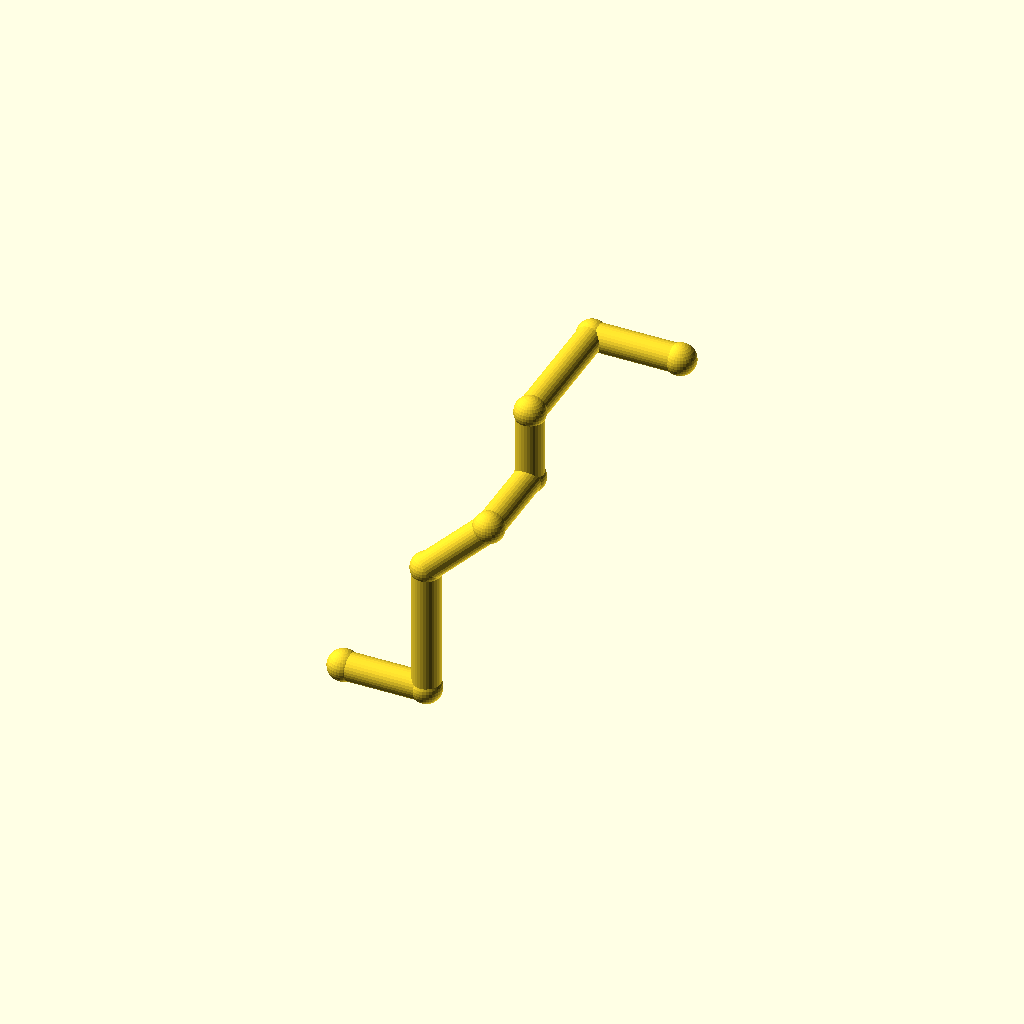
Cell 1 — every parameter at its default value.
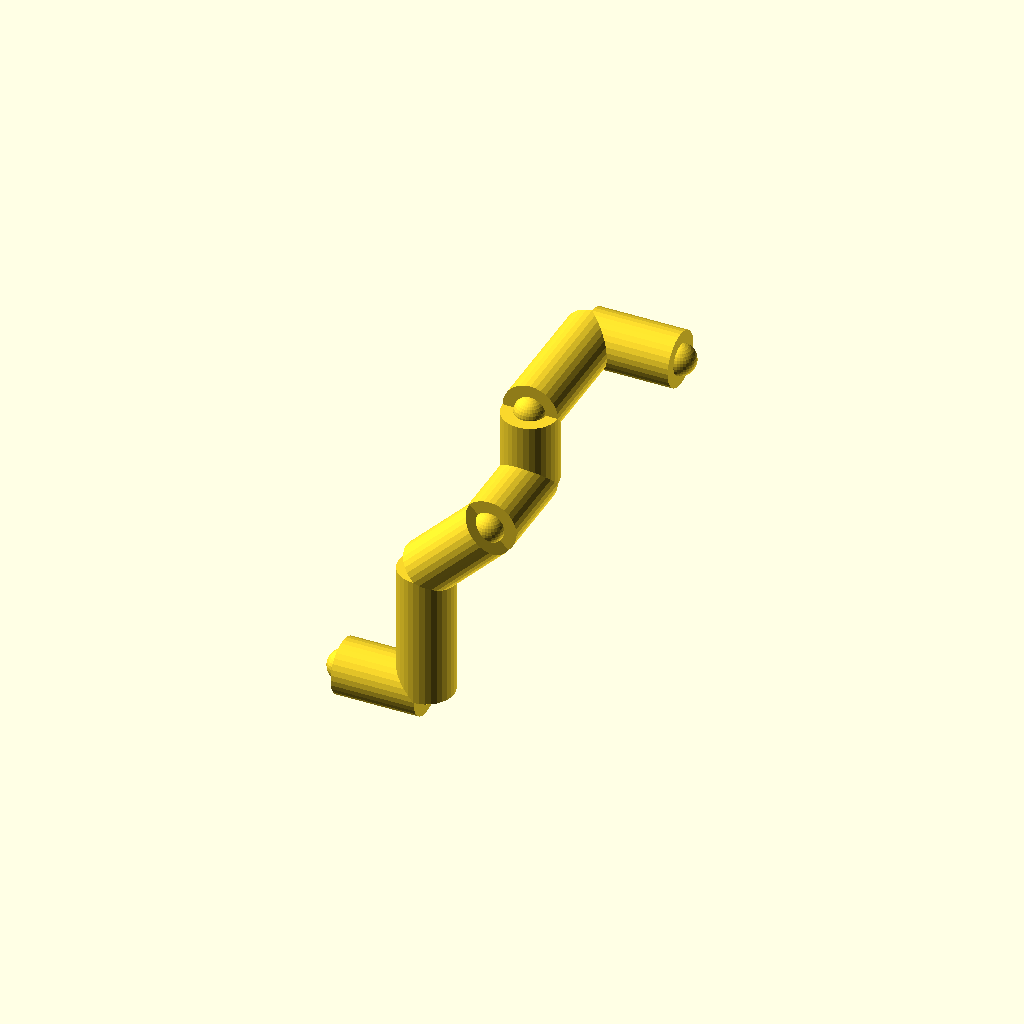
Cell 2 — pipe_r set to 10, the other parameters unchanged.
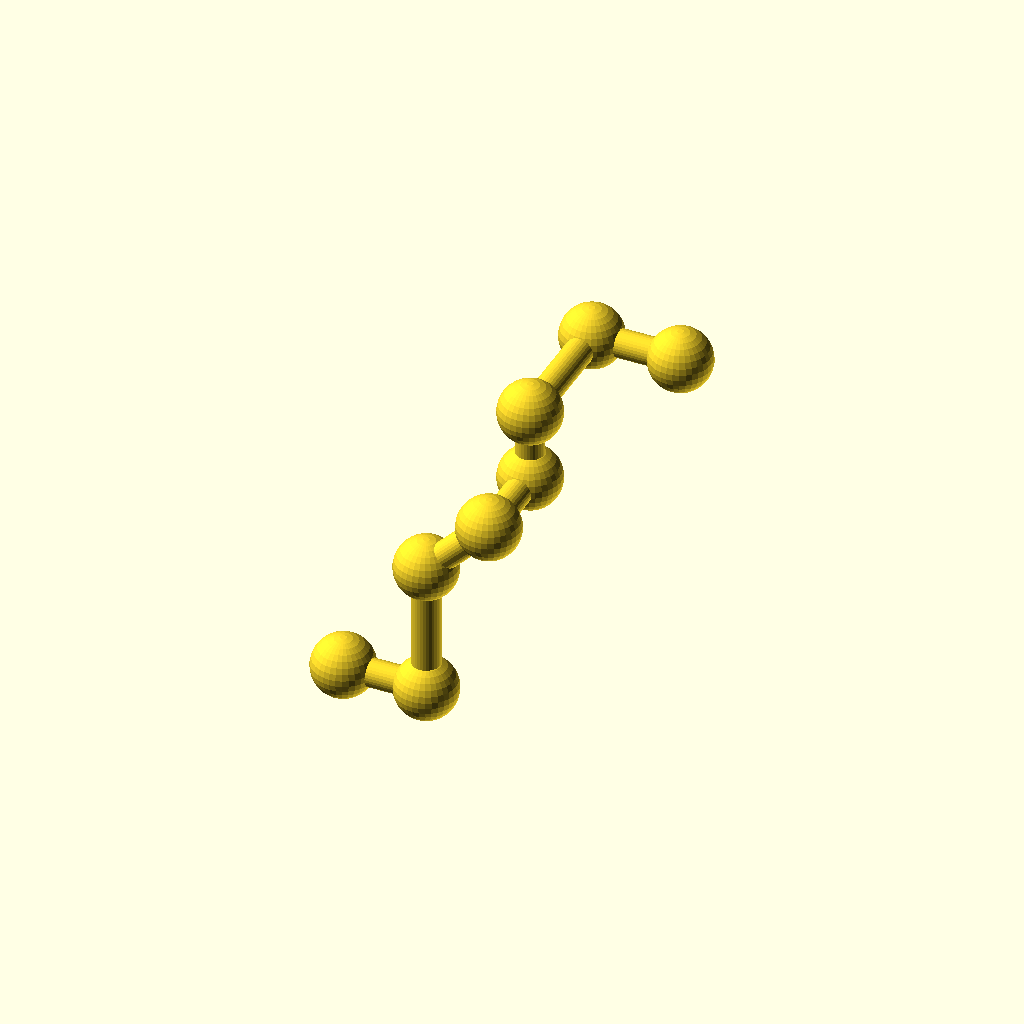
Cell 3 — collar_r set to 11.2, the other parameters unchanged.
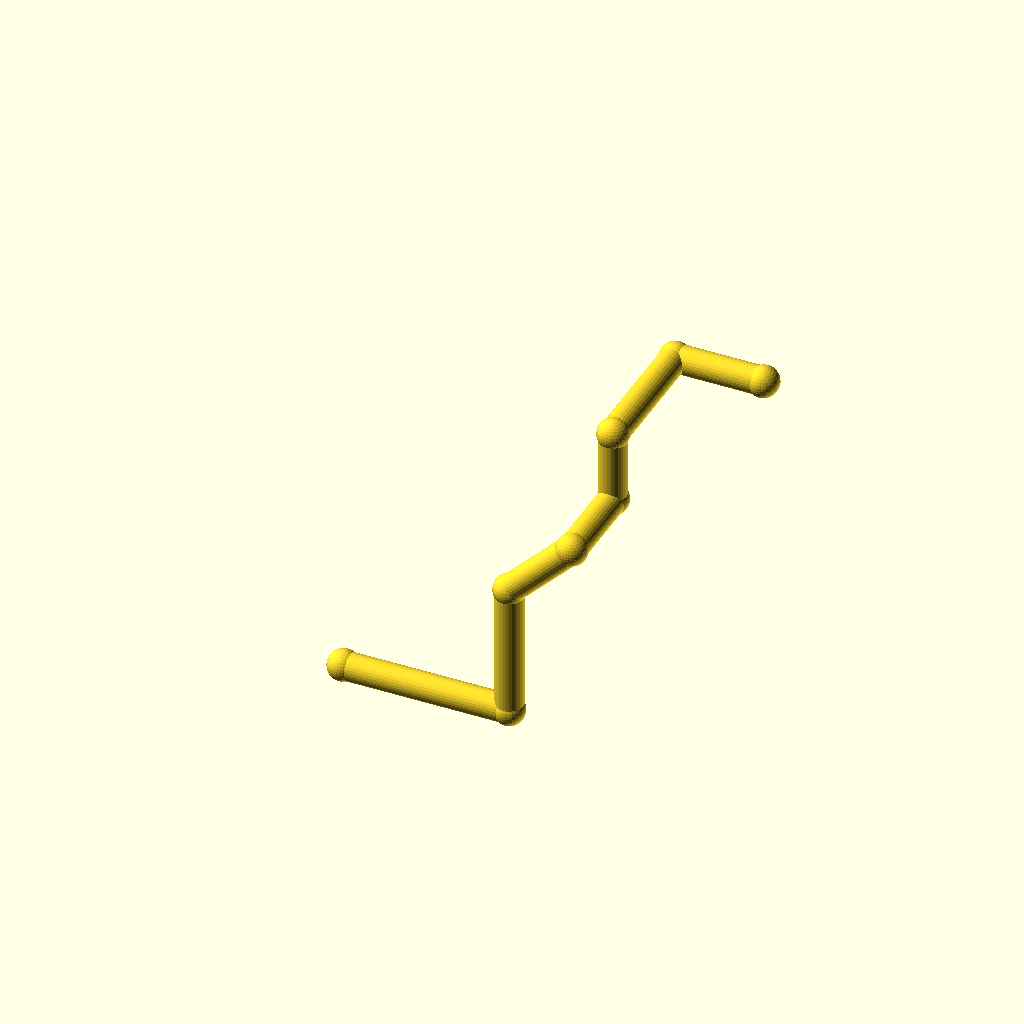
Cell 4: leg_1 = 60 (everything else at default).
One fixed orthographic camera (rotation 55°, 0°, 25°; colour scheme Cornfield) for every cell.
Source of the model, optional_data/data/wire2/piperoutes/scene_0112.scad:
$fn = 32;

// ----------------------------------------------------------------------
// Pipe route
// ----------------------------------------------------------------------

// --- parameters (mm) ---
pipe_r = 5;               // pipe radius
collar_r = 5.6;           // joint collar radius
turn_90 = 90;             // right-angle elbow, degrees
turn_45 = 45;             // diagonal elbow angle, degrees
leg_1 = 30;               // length of pipe segment 1
leg_2 = 48;               // length of pipe segment 2
leg_3 = 32;               // length of pipe segment 3
leg_4 = 32;               // length of pipe segment 4
leg_5 = 26;               // length of pipe segment 5
leg_6 = 48;               // length of pipe segment 6
leg_7 = 32;               // length of pipe segment 7
segments = 7;             // number of straight pipe segments
fit_tol = 0.02;           // declared fit tolerance (prompt contract)
free_tol = 0.2;           // declared free tolerance (prompt contract)

bbox_x = (leg_1 + leg_3 / sqrt(2) + leg_7) - (0) + 2 * collar_r;  // overall X, joints included
bbox_y = (leg_4 + leg_6) - (0) + 2 * collar_r;  // overall Y, joints included
bbox_z = (leg_2 + leg_3 / sqrt(2) + leg_5) - (0) + 2 * collar_r;  // overall Z, joints included
pipe_d = 2 * pipe_r;  // pipe outer diameter
collar_d = 2 * collar_r;  // collar diameter
p0 = [0, 0, 0];
p1 = p0 + [1, 0, 0] * leg_1;
p2 = p1 + [0, 0, 1] * leg_2;
p3 = p2 + [1 / sqrt(2), 0, 1 / sqrt(2)] * leg_3;
p4 = p3 + [0, 1, 0] * leg_4;
p5 = p4 + [0, 0, 1] * leg_5;
p6 = p5 + [0, 1, 0] * leg_6;
p7 = p6 + [1, 0, 0] * leg_7;
nodes = [p0, p1, p2, p3, p4, p5, p6, p7];

module member(a, b, r) {
  /* round stock from joint a to joint b, ends buried in the joint balls */
  d = b - a;
  length = norm(d);
  translate(a) rotate([0, acos(d[2] / length), atan2(d[1], d[0])])
    cylinder(h = length, r = r);
}

module joint(p, r) {
  /* ball at the joint centre, fatter than every member meeting there */
  translate(p) sphere(r = r);
}

/* members - each call is one graph edge */
member(nodes[0], nodes[1], pipe_r);
member(nodes[1], nodes[2], pipe_r);
member(nodes[2], nodes[3], pipe_r);
member(nodes[3], nodes[4], pipe_r);
member(nodes[4], nodes[5], pipe_r);
member(nodes[5], nodes[6], pipe_r);
member(nodes[6], nodes[7], pipe_r);

/* joint balls */
for (p = nodes) joint(p, collar_r);
Customizer parameters (derived from the source; name, type, default, range or options):
pipe_r: number, default 5
collar_r: number, default 5.6
turn_90: number, default 90
turn_45: number, default 45
leg_1: number, default 30
leg_2: number, default 48
leg_3: number, default 32
leg_4: number, default 32
leg_5: number, default 26
leg_6: number, default 48
leg_7: number, default 32
segments: number, default 7
fit_tol: number, default 0.02
free_tol: number, default 0.2
p0: vector, default [0, 0, 0]
